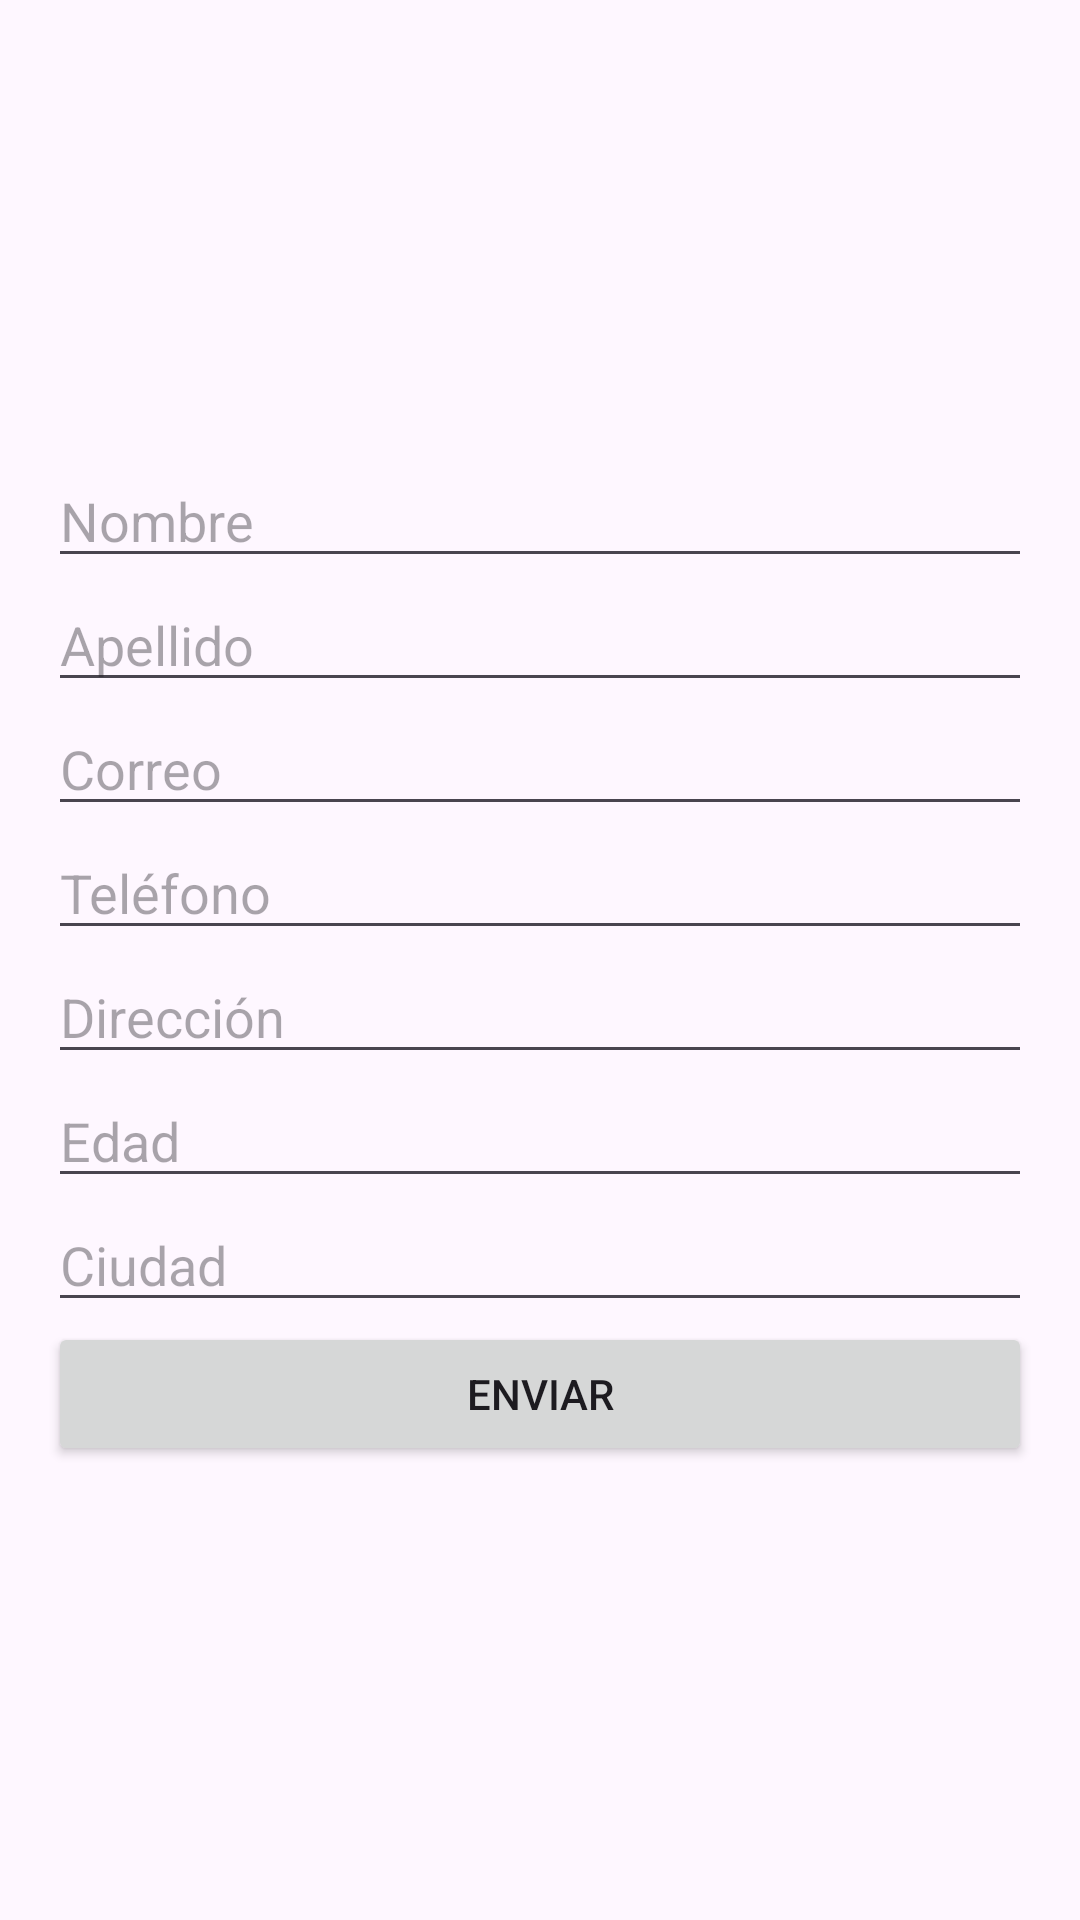

Produce the Android XML layout that renders to this screen, including the resource entries it uses.
<!-- AndroidManifest.xml: application theme Theme.APRENDOCONOLI -->
<!-- res/layout/activity_export_pdf.xml -->
<?xml version="1.0" encoding="utf-8"?>
<LinearLayout xmlns:android="http://schemas.android.com/apk/res/android"
    android:layout_width="match_parent"
    android:layout_height="match_parent"
    android:orientation="vertical"
    android:padding="16dp"
    android:gravity="center_vertical">

    
    <EditText
        android:id="@+id/edtNombre"
        android:layout_width="match_parent"
        android:layout_height="wrap_content"
        android:hint="Nombre"
        android:inputType="text" />

    <EditText
        android:id="@+id/edtApellido"
        android:layout_width="match_parent"
        android:layout_height="wrap_content"
        android:hint="Apellido"
        android:inputType="text" />

    
    <EditText
        android:id="@+id/edtCorreo"
        android:layout_width="match_parent"
        android:layout_height="wrap_content"
        android:hint="Correo"
        android:inputType="textEmailAddress" />

    
    <EditText
        android:id="@+id/edtTelefono"
        android:layout_width="match_parent"
        android:layout_height="wrap_content"
        android:hint="Teléfono"
        android:inputType="phone" />

    
    <EditText
        android:id="@+id/edtDireccion"
        android:layout_width="match_parent"
        android:layout_height="wrap_content"
        android:hint="Dirección"
        android:inputType="text" />

    
    <EditText
        android:id="@+id/edtEdad"
        android:layout_width="match_parent"
        android:layout_height="wrap_content"
        android:hint="Edad"
        android:inputType="number" />

    
    <EditText
        android:id="@+id/edtCiudad"
        android:layout_width="match_parent"
        android:layout_height="wrap_content"
        android:hint="Ciudad"
        android:inputType="text" />

    
    <Button
        android:id="@+id/btnEnviar"
        android:layout_width="match_parent"
        android:layout_height="wrap_content"
        android:text="Enviar" />

</LinearLayout>
<!-- resources referenced by this layout -->
<resources>
  <style name="Theme.APRENDOCONOLI" parent="Base.Theme.APRENDOCONOLI" />
  <style name="Base.Theme.APRENDOCONOLI" parent="Theme.Material3.DayNight.NoActionBar">
          
          
      </style>
</resources>
